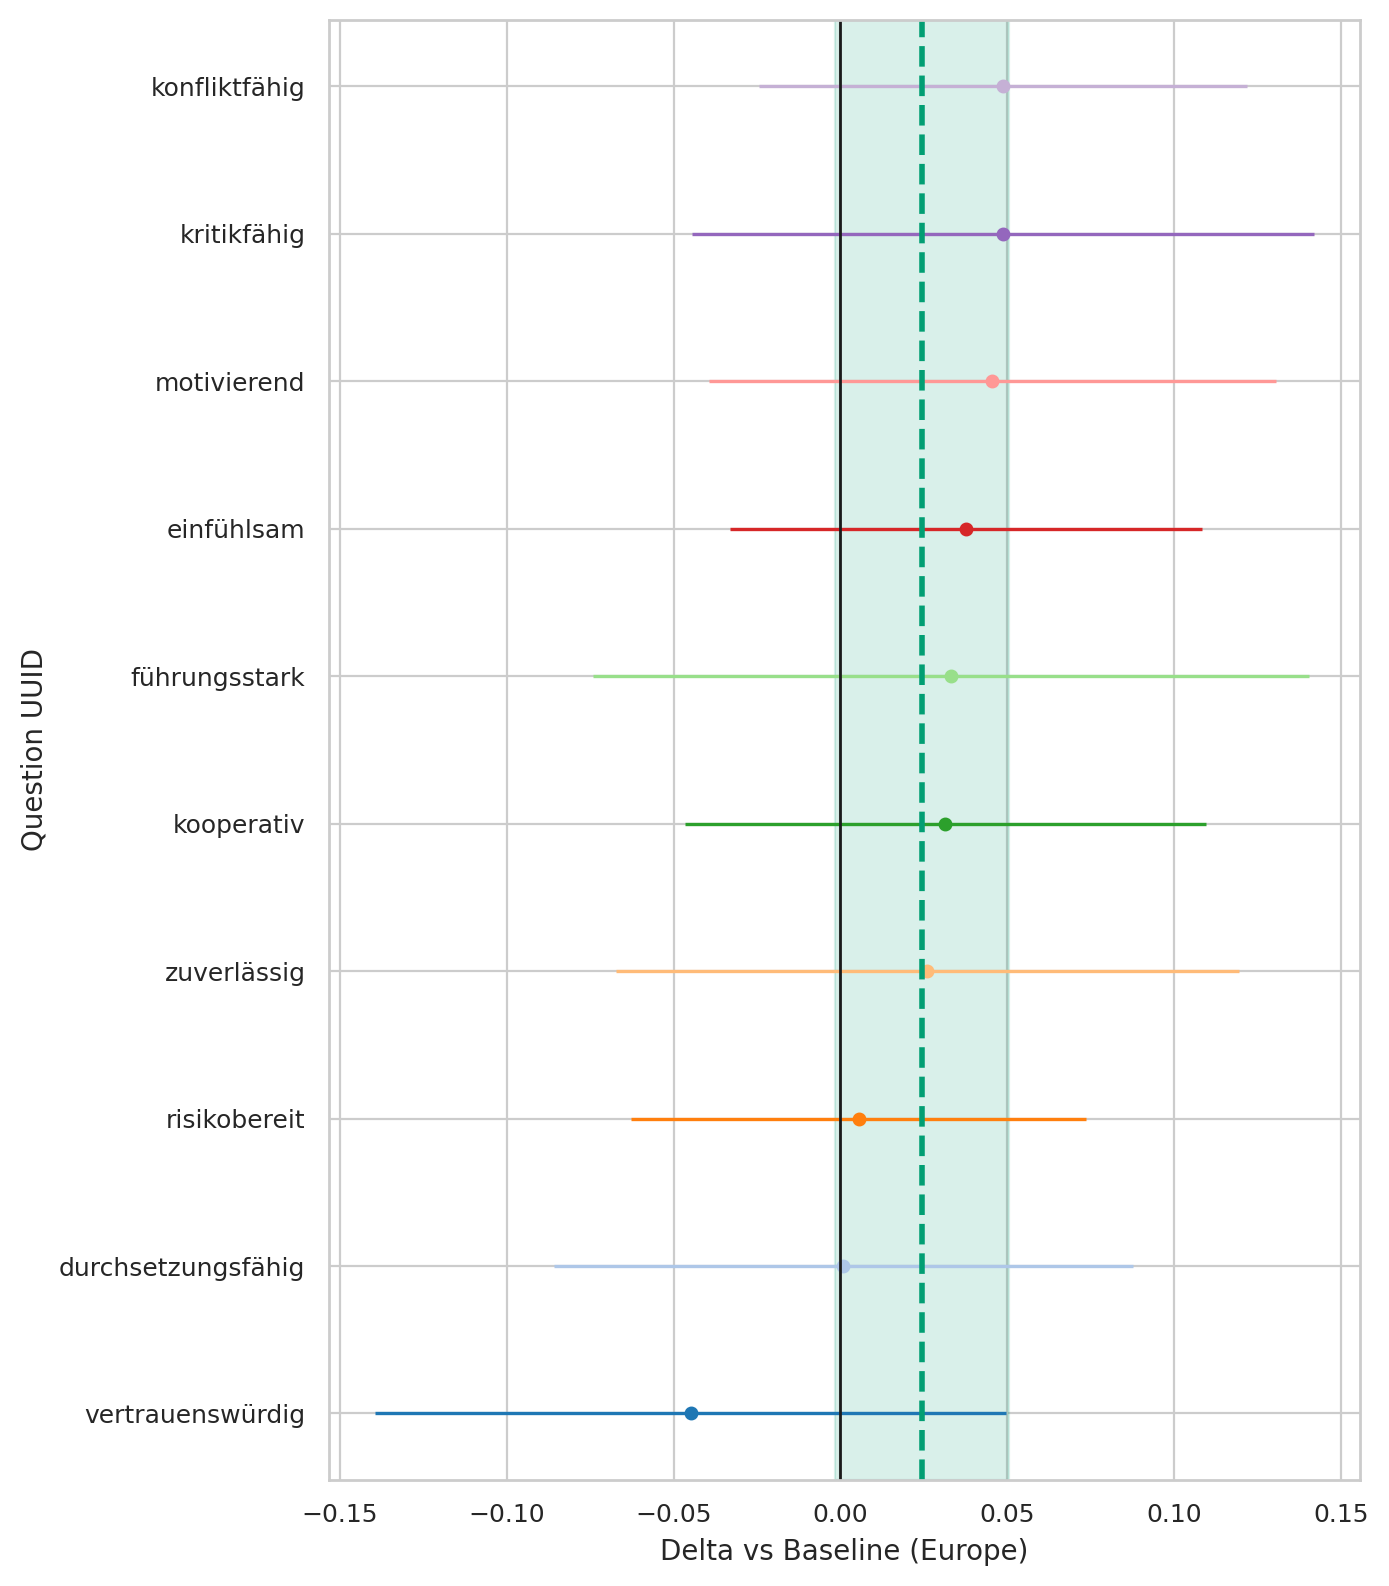

The data file committed next to this chart (first rows):
question_uuid, origin_region, baseline, n_cat, n_base, mean_cat, mean_base, delta, se_delta, ci95_low, ci95_high
291bc92a-3833-4380-a290-f8c73523619b, Africa, Europe, 331, 3351, 4.142, 4.104, 0.03755, 0.03611, -0.03323, 0.1083
33ab83eb-3b75-492f-b1dd-b56ae29c6a7f, Africa, Europe, 331, 3351, 3.218, 3.184, 0.0331, 0.05476, -0.07424, 0.1404
3cf11fe2-61bd-4a6c-9ee3-5fa7d8f6cb98, Africa, Europe, 331, 3351, 1.764, 1.759, 0.005473, 0.03473, -0.0626, 0.07355
46de21c7-1ef0-4b49-89e5-0c1275476716, Africa, Europe, 331, 3351, 4.363, 4.337, 0.02592, 0.0476, -0.06737, 0.1192
78e9c864-c707-4b12-873a-a898fffc859e, Africa, Europe, 331, 3351, 3.492, 3.444, 0.0487, 0.03731, -0.02442, 0.1218
82dad07d-3d1c-470d-b237-ec1c34409296, Africa, Europe, 331, 3351, 4.242, 4.286, -0.04479, 0.0482, -0.1393, 0.04969
9975ce1f-5463-49b1-a9ab-017cce899eeb, Africa, Europe, 331, 3351, 3.266, 3.217, 0.04861, 0.04747, -0.04443, 0.1417
9aedef6a-1405-4c3d-b2f8-7b493065a05f, Africa, Europe, 331, 3351, 3.622, 3.577, 0.04551, 0.04324, -0.03924, 0.1303
eeef859f-2ff1-40f6-9732-db3b6ee49d12, Africa, Europe, 331, 3351, 3.287, 3.286, 0.0008258, 0.04423, -0.08587, 0.08752
fe08f245-1ccb-4359-b2f3-017dd0691b6d, Africa, Europe, 331, 3351, 4.468, 4.437, 0.03139, 0.03984, -0.0467, 0.1095
